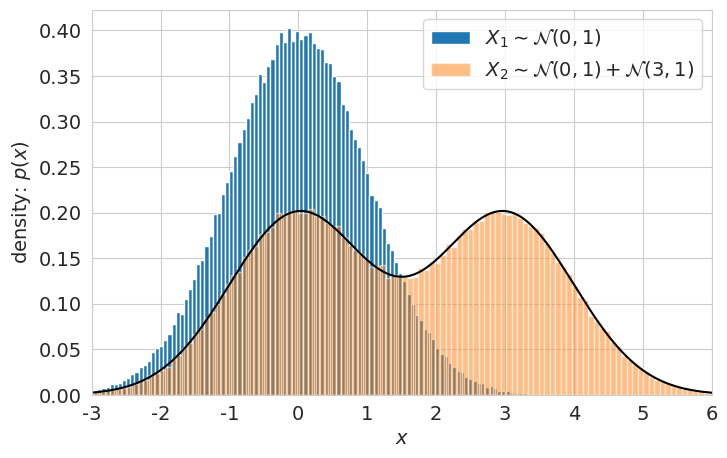
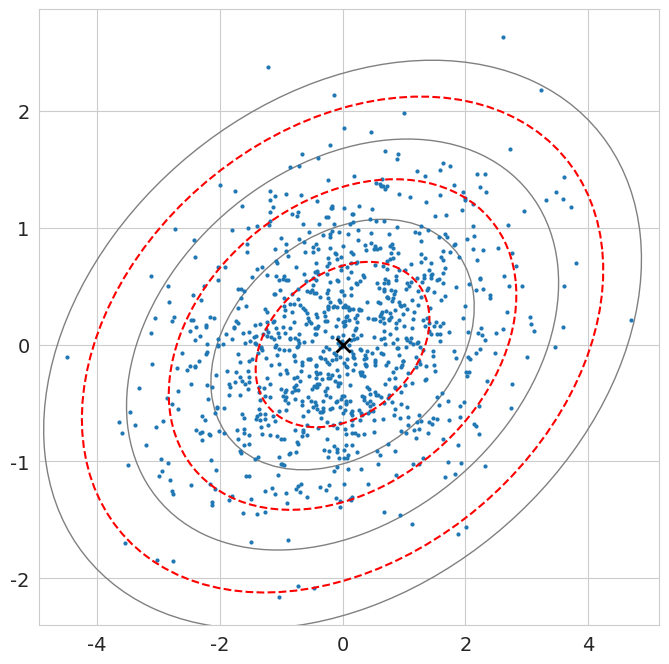

Write the Python code that produced these figures, in order.
# -*- coding: utf-8 -*-
# ---
# jupyter:
#   jupytext:
#     formats: ipynb,py:light
#     text_representation:
#       extension: .py
#       format_name: light
#       format_version: '1.5'
#       jupytext_version: 1.13.7
#   kernelspec:
#     display_name: Python 3 (ipykernel)
#     language: python
#     name: python3
# ---

# # Вопросы к первому семестру

# + [markdown] toc=true
# <h1>Содержание<span class="tocSkip"></span></h1>
# <div class="toc"><ul class="toc-item"><li><span><a href="#Статистики-распределений" data-toc-modified-id="Статистики-распределений-1"><span class="toc-item-num">1&nbsp;&nbsp;</span>Статистики распределений</a></span></li><li><span><a href="#Многомерное-нормальное-распределение" data-toc-modified-id="Многомерное-нормальное-распределение-2"><span class="toc-item-num">2&nbsp;&nbsp;</span>Многомерное нормальное распределение</a></span></li></ul></div>

# +
# Imports
import numpy as np
import scipy.stats as stats
np.random.seed(42)

import matplotlib.pyplot as plt

# +
# Styles
import matplotlib
matplotlib.rcParams['font.size'] = 14
matplotlib.rcParams['lines.linewidth'] = 1.5
matplotlib.rcParams['lines.markersize'] = 4
cm = plt.cm.tab10  # Colormap

import seaborn
seaborn.set_style('whitegrid')

# +
# import warnings
# warnings.filterwarnings('ignore')
# -

# ---

# ## Статистики распределений

# 1. **Вопрос**: Дано нормальное распределение. Укажите моду, медиану и математическое ожидание. Что изменится, если добавить ещё одно, смещённое нормальное распределение?

# +
N = int(2e5)
n_max, a = 2, 3
X1 = a*np.random.randint(0, n_max, N)
X2 = np.random.normal(loc=0, scale=1, size=N)

x = np.linspace(-3, 6, num=1001)
Y = np.zeros_like(x)
for i in range(0, n_max):
  Y += 1./n_max * stats.norm.pdf(x, loc=a*i, scale=1)

# +
bins = 150
fig = plt.figure(figsize=(8, 5))
ax = plt.subplot(1,1,1)
# plt.title('Одномерные нормальные распределения')
plt.hist(X2, bins=bins, density=True, label='$X_1 \sim \mathcal{{N}}(0,1)$')
plt.hist(X1+X2, bins=bins, density=True, alpha=0.5,
         label='$X_2 \sim \mathcal{{N}}(0,1) + \mathcal{{N}}(3,1)$')
plt.plot(x, Y, c='k')

plt.xlabel('$x$')
plt.ylabel('density: $p(x)$')
plt.xlim([-3, 6])
plt.legend()
plt.show()
# -

# 2. **Вопрос:** Пусть $\xi \sim \mathcal{{N}}(0,\sigma^2)$. Найти $\rho(\xi, \xi^n)$. \
#    **Ответ:** $\rho = 0$ для чётных $n$ и $\rho = \dfrac{n!!}{\sqrt{(2n-1)!!}}$ для нечётных $n$.

# ---

# ## Многомерное нормальное распределение

# 1. **Вопрос:** Пусть случайный вектор $\xi$ имеет многомерное нормальное распределение $\mathcal{N}(\mu, \Sigma)$. Как вектор $\xi$ преобразовать в вектор $\eta$, состоящий из независимых стандартных нормальных случайных величин? \
#    **Ответ:** $\eta = L^{-1} (\xi - \mu)$, где $\Sigma = L L^\top$.
#    
# 1. **Вопрос:** Умножение на ортогональную матрицу, не меняет совместного распределения координат *стандартного нормального вектора*. А что можно с помощью поворота сделать с произвольным нормальным вектором? \
#    **Ответ:** При повороте $Q$ матрица ковариаций $\Sigma$ преобразуется к виду $Q\Sigma Q^\top$. Однако симметричную положительно определённую матрицу можно ортогональными преобразованиями привести к диагональному виду. Вот почему любой нормальный вектор $\xi$ подходящим поворотом $\eta = Q \xi$ можно превратить в вектор с независимыми, но не обязательно одинаково распределёнными координатами.
#    
# 1. **Вопрос:** Из некоррелированности случайных величин следует независимость? Привести контрпримеры. \
#    **Ответ:** Случайные величины $\xi \sim \mathcal{N(0, 1)}$ и $\xi^2$ некоррелированы, но функционально зависимы. Почему пример не подходит?

# 4. **Вопрос:** Для двумерного нормального распределения нарисуем доверительные интервалы $\sigma$, $2\sigma$, $3\sigma$ двумя способами. Почему получились разные интервалы? Какой способ правильный? Что нужно изменить, чтобы результаты совпали (1 символ)? \
#    **Ответ:** Красные линии неправильные, они показывают доверительные для одномерного Гаусса. Чтобы результаты совпали, нужно в первом способе взять $H_1$ (q = stats.chi2(1).ppf(ci)).

N = 1000
mu = np.array([0., 0.])
cov = np.array([[2.0, 0.3], [0.3, 0.5]])  # covariance matrix of x and y
data = stats.multivariate_normal.rvs(mu, cov, size=N, random_state=42)

# +
from matplotlib.patches import Ellipse

def make_ellipse(mu, cov, ci=0.95, color='gray', label='$\pm 2\,\sigma$'):
    """Make covariance isoline"""
    e, v = np.linalg.eig(cov)
    angle = np.sign(v[1, 0]) * 180/np.pi * np.arccos(v[0, 0])
    q = stats.chi2(2).ppf(ci)
    e = Ellipse(mu, 2*np.sqrt(q*e[0]), 2*np.sqrt(q*e[1]), angle=angle,
                fill=False, color=color, label=label)
    return e


# -

def get_std(cov):
    '''Get standard deviation'''
    theta = 2 * np.pi * np.linspace(0, 1, int(1e2))
    e, v = np.linalg.eig(cov)
    return v @ np.diag(e**0.5) @ np.array([np.cos(theta),np.sin(theta)])


def draw_data(data, mu, cov):
    fig, ax = plt.subplots(1, 1, figsize=(8, 8))
    ax.plot(data[:,0], data[:,1], 'o', ms=2)
    for i, ci in enumerate([0.6827, 0.9545, 0.9973]):
        # variant 1
        e = make_ellipse(mu, cov, ci=ci)
        ax.add_artist(e)
        # variant 2
        std = get_std(cov)
        ax.plot(*(mu.reshape((2,1)) + (i+1)*std), 'r--')
    ax.plot(*mu, 'kx', ms=10, mew=2.)
#     ax.axis('equal')


draw_data(data, mu, cov)

# 5. **Вопрос:** В одномерном случае в интервалы $\sigma$, $2\sigma$ и $3\sigma$ попадает 68.3, 95.4 и 99.7 % данных. А как обстоят дела в двумерном случае? Какой процент данных попадает в интервал $2\sigma$? \
#    **Ответ:** Это вопрос по распределению $\chi^2$. В двумерном случае  в интервал $2\sigma$ попадает 86.5 % данных.

for i in np.arange(1,4):
    print(stats.chi2(2).cdf(i**2))



# ---

# ## Условное математическое ожидание

# 1. **Вопрос:** Как связаны плотность условного распределения и сечение плотности совместного распределения? \
#    **Ответ:** Плотность условного распределения является сечением плотности совместного распределения, отнормированным на соответствующее значение частного распределения.

# +
# pyx_section = np.empty_like(x_var)
# evidence = univariate_normal(y_condition, mean[1], Sigma_22)
# print(evidence)
# for i, x_i in enumerate(x_var):
#     xy_i = np.reshape([x_i, y_condition], (2, 1))
#     pyx_section[i] = 1./evidence * multivariate_normal(xy_i, d, mean_y, cov)
# -









